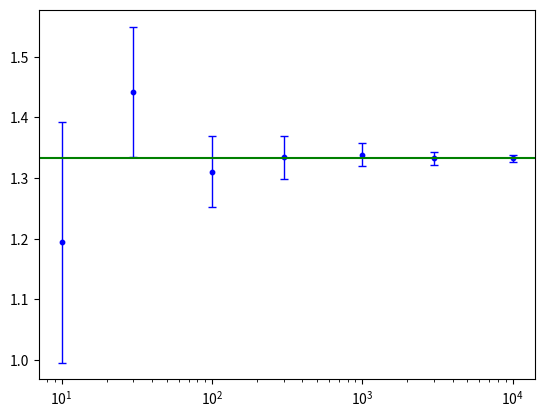

Generate this figure with matplotlib:
from numpy import random
import numpy as np

def integrate(f, a, b, N=100):
    """Integrate f(x) over the domain (a,b), where x, a, and b can be arrays (must be the same dimension)"""
    try:
        dim = len(a)
    except TypeError:
        dim = 1
    box_size = (b - a)
    exp_f = 0
    for _ in range(N):
        exp_f += f(random.random(dim) * box_size + a)
    return box_size * exp_f / N

def integrate_with_error_bounds(f, a, b, N=100):
    """Same as other but return 1 sigma errors"""
    try:
        dim = len(a)
    except TypeError:
        dim = 1
    box_size = np.prod(b-a)
    exp_f = 0
    exp_f_squared = 0
    for _ in range(N):
        F = f(random.random(dim)*box_size+a)
        exp_f += F
        exp_f_squared += F**2
    exp_f /= N
    exp_f_squared /= N

    error = np.sqrt((exp_f_squared - exp_f**2)/N)
    return box_size*exp_f, box_size*error


if __name__ == "__main__":
    def f(x):
        return -x**2+1

    import matplotlib.pyplot as plot
    for n in (10, 30, 100, 300, 1000, 3000, 10000):
        res = integrate_with_error_bounds(f, -1, 1, n)
        plot.errorbar(n, res[0], yerr=res[1], color='blue', capsize=3, capthick=1, elinewidth=1, linestyle='none')
        plot.scatter(n, res[0], s=10, color='#00f')

    plot.axhline(4/3, color='green')
    plot.xscale('log')
    plot.show()